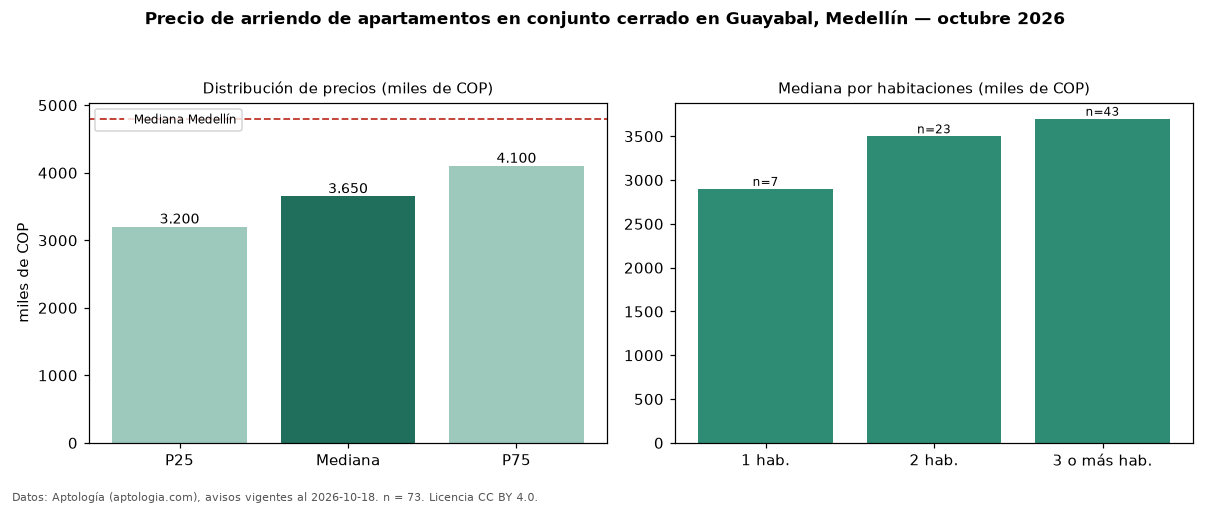

Values plotted in this chart, from the file beside it:
seccion, metrica, valor, moneda, n
filtro, conj, en conjunto cerrado, , 73
precio, p25, 3200000, COP, 73
precio, mediana, 3650000, COP, 73
precio, p75, 4100000, COP, 73
precio, minimo, 2100000, COP, 73
precio, maximo, 11111111, COP, 73
m2, mediana_precio_m2, 51015, COP, 72
m2, area_mediana_m2, 68.8, m2, 72
banos, mediana_banos, 2.0, , 
parqueadero, pct_con_parqueadero, 76.7, %, 73
estrato, estrato_mas_frecuente, 4, , 73
habitaciones, 1, 2900000, COP, 7
habitaciones, 2, 3500000, COP, 23
habitaciones, 3+, 3700000, COP, 43
ciudad, mediana_ciudad_referencia, 4800000, COP, 
ciudad, mediana_m2_ciudad, 49206, COP, 
fuente, fecha_datos, 2026-10-18, , 
fuente, atribucion, https://www.aptologia.com/arriendo/medel…, , 
fuente, licencia, CC BY 4.0, , 
